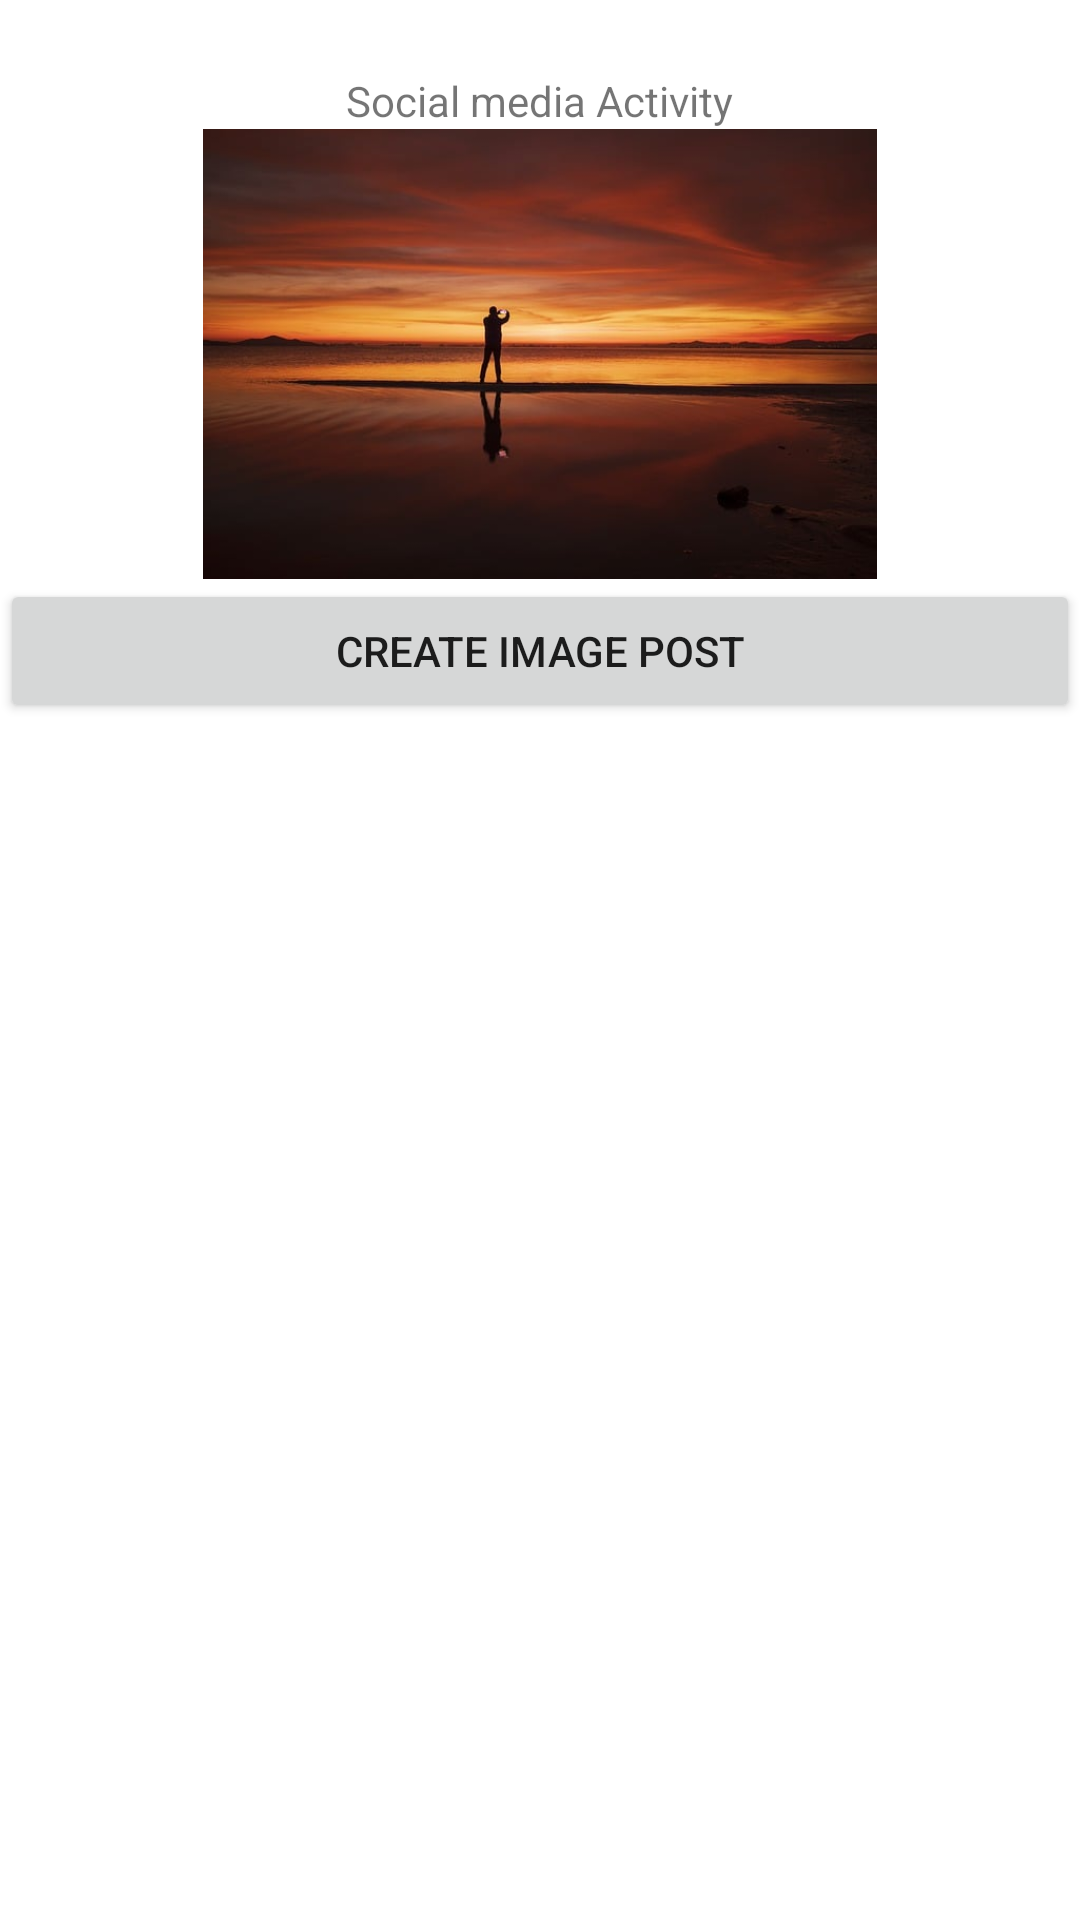

Android layout source for this screen:
<!-- AndroidManifest.xml: application theme Theme.MaterialComponents.DayNight.DarkActionBar -->
<!-- res/layout/activity_social_media.xml -->
<?xml version="1.0" encoding="utf-8"?>
<LinearLayout xmlns:android="http://schemas.android.com/apk/res/android"
    xmlns:app="http://schemas.android.com/apk/res-auto"
    xmlns:tools="http://schemas.android.com/tools"
    android:layout_width="match_parent"
    android:layout_height="match_parent"
    android:orientation="vertical"
    tools:context=".SocialMediaActivity">

    <TextView
        android:id="@+id/textView"
        android:layout_width="wrap_content"
        android:layout_height="wrap_content"
        android:layout_gravity="center_horizontal"
        android:layout_marginTop="24dp"
        android:text="Social media Activity"
        app:layout_constraintEnd_toEndOf="parent"
        app:layout_constraintHorizontal_bias="0.498"
        app:layout_constraintStart_toStartOf="parent"
        app:layout_constraintTop_toTopOf="parent" />

    <ImageView
        android:id="@+id/postImageView"
        android:layout_width="match_parent"
        android:layout_height="150dp"
        app:srcCompat="@drawable/placeholder" />

    <Button
        android:id="@+id/btnCreatePost"
        android:layout_width="match_parent"
        android:layout_height="wrap_content"
        android:text="Create Image Post" />

    <EditText
        android:id="@+id/edtDesc"
        android:layout_width="match_parent"
        android:layout_height="wrap_content"
        android:ems="10"
        android:hint="please enter description of your image"
        android:inputType="text"
        android:visibility="invisible" />

    <ListView
        android:id="@+id/usersListView"
        android:layout_width="match_parent"
        android:layout_height="match_parent" />
</LinearLayout>
<!-- resources referenced by this layout -->
<resources>
  <!-- drawable placeholder: png bitmap (drawable, 22105 bytes) -->
</resources>
